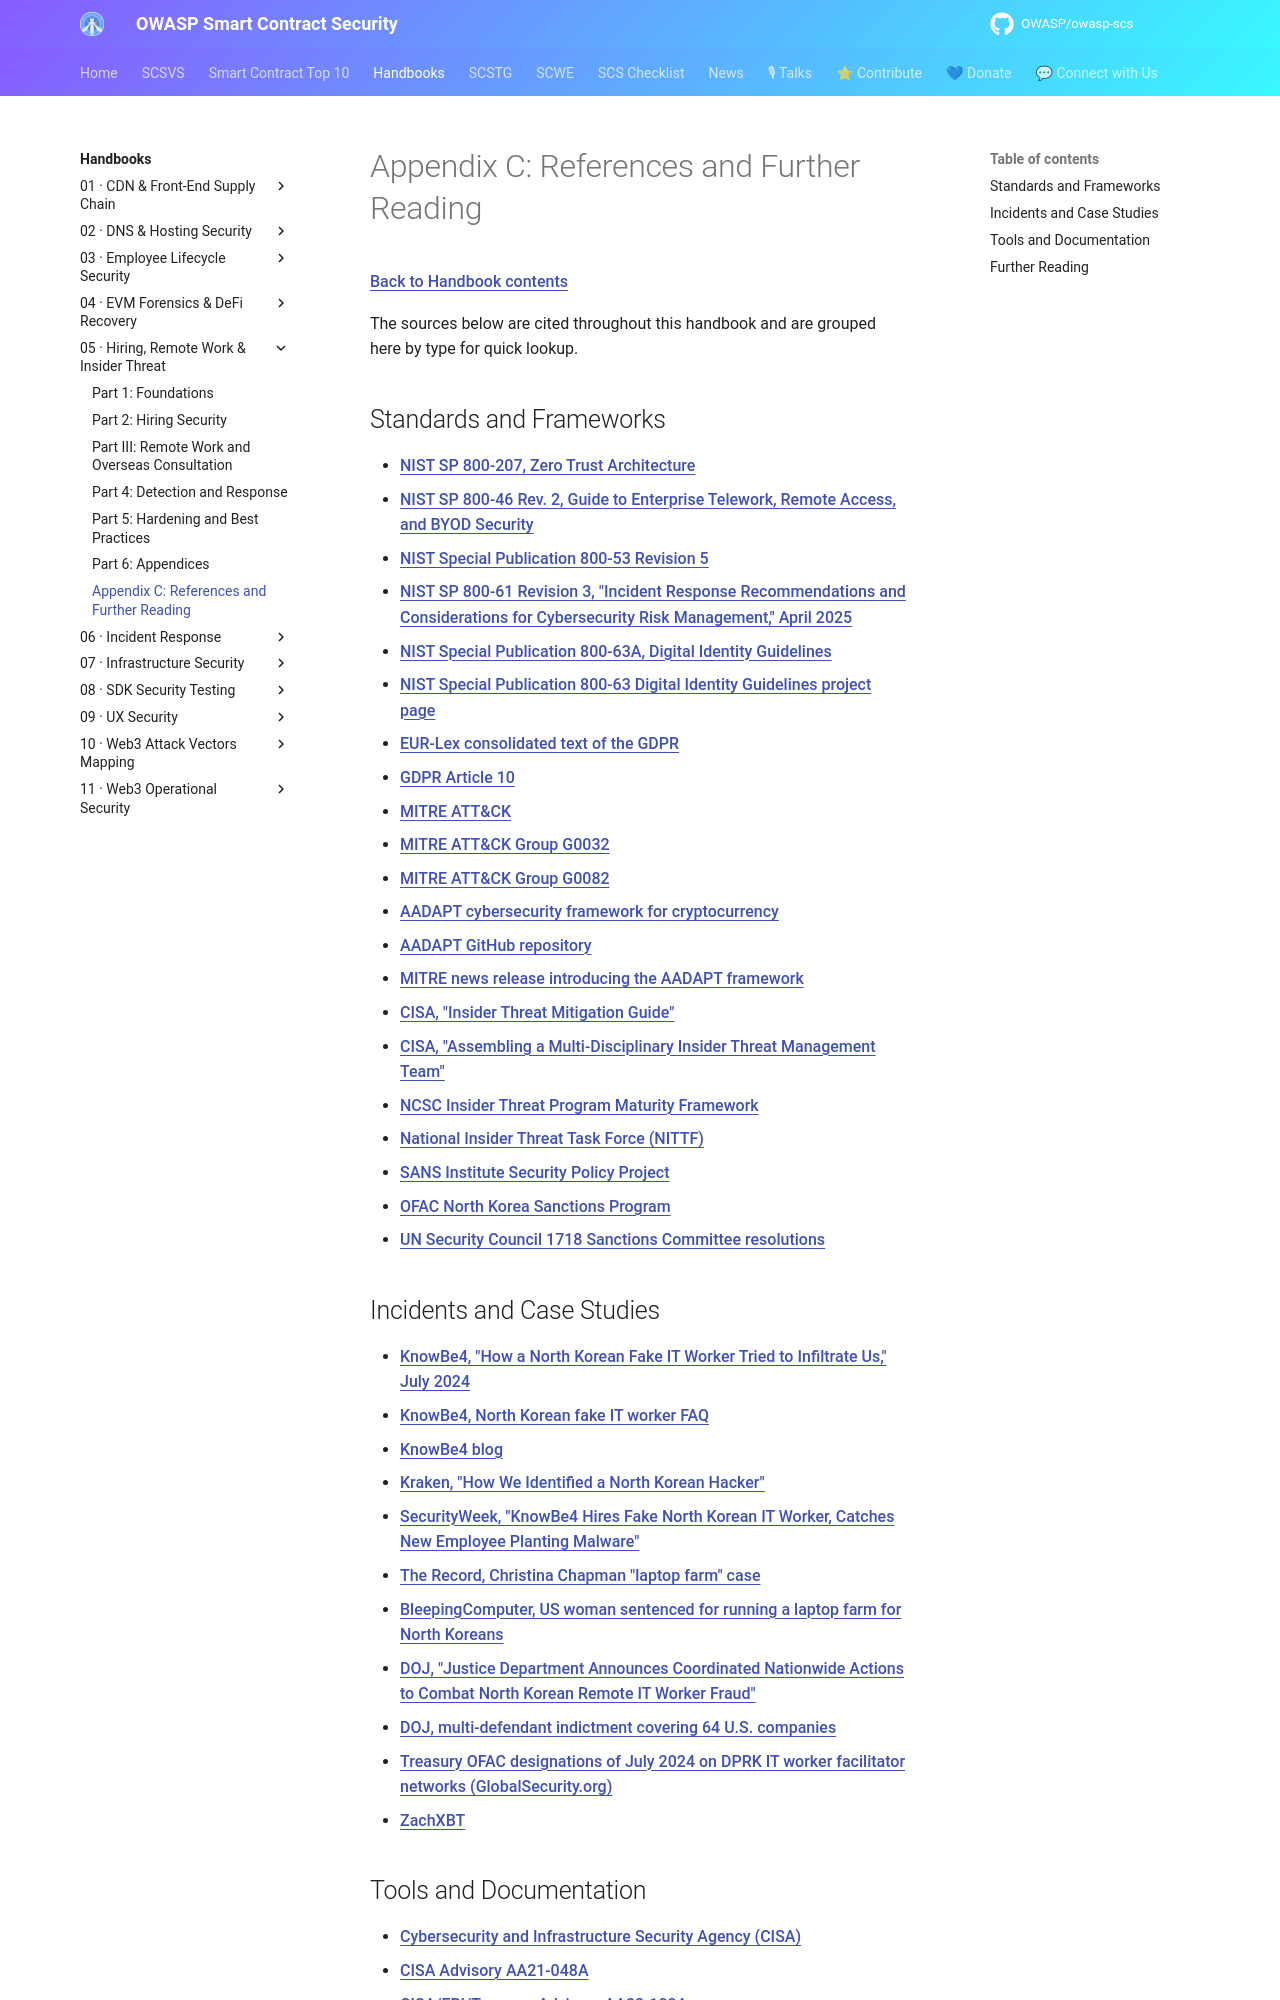

repository: OWASP/owasp-scs · page: handbooks/05-hiring-remote-insider-dprk/references/index.html · generator: mkdocs

# Appendix C: References and Further Reading

[Back to Handbook contents](index.md)

The sources below are cited throughout this handbook and are grouped here by type for quick lookup.

## Standards and Frameworks

- [NIST SP 800-207, Zero Trust Architecture](https://csrc.nist.gov/pubs/sp/800/207/final)
- [NIST SP 800-46 Rev. 2, Guide to Enterprise Telework, Remote Access, and BYOD Security](https://csrc.nist.gov/pubs/sp/800/46/r2/final)
- [NIST Special Publication 800-53 Revision 5](https://csrc.nist.gov/pubs/sp/800/53/r5/upd1/final)
- [NIST SP 800-61 Revision 3, "Incident Response Recommendations and Considerations for Cybersecurity Risk Management," April 2025](https://csrc.nist.gov/pubs/sp/800/61/r3/final)
- [NIST Special Publication 800-63A, Digital Identity Guidelines](https://pages.nist.gov/800-63-4/sp800-63a.html)
- [NIST Special Publication 800-63 Digital Identity Guidelines project page](https://www.nist.gov/identity-access-management/projects/nist-special-publication-800-63-digital-identity-guidelines)
- [EUR-Lex consolidated text of the GDPR](https://eur-lex.europa.eu/legal-content/EN/TXT/HTML/?uri=CELEX:02016R0679-20160504)
- [GDPR Article 10](https://gdpr-info.eu/art-10-gdpr/)
- [MITRE ATT&CK](https://attack.mitre.org/)
- [MITRE ATT&CK Group G0032](https://attack.mitre.org/groups/G0032/)
- [MITRE ATT&CK Group G0082](https://attack.mitre.org/groups/G0082/)
- [AADAPT cybersecurity framework for cryptocurrency](https://aadapt.center/)
- [AADAPT GitHub repository](https://github.com/mitre/AADAPT)
- [MITRE news release introducing the AADAPT framework](https://www.mitre.org/news-insights/news-release/mitre-introduces-aadapt-cybersecurity-framework-cryptocurrency)
- [CISA, "Insider Threat Mitigation Guide"](https://www.cisa.gov/resources-tools/resources/insider-threat-mitigation-guide)
- [CISA, "Assembling a Multi-Disciplinary Insider Threat Management Team"](https://www.cisa.gov/resources-tools/resources/assembling-multi-disciplinary-insider-threat-management-team)
- [NCSC Insider Threat Program Maturity Framework](https://www.dni.gov/files/NCSC/documents/news/20181101_NCSC_Press_Release-Maturity_Framework.pdf)
- [National Insider Threat Task Force (NITTF)](https://www.dni.gov/index.php/ncsc-how-we-work/ncsc-nittf)
- [SANS Institute Security Policy Project](https://www.sans.org/information-security-policy)
- [OFAC North Korea Sanctions Program](https://ofac.treasury.gov/sanctions-programs-and-country-information/north-korea-sanctions)
- [UN Security Council 1718 Sanctions Committee resolutions](https://main.un.org/securitycouncil/en/sanctions/1718/resolutions)

## Incidents and Case Studies

- [KnowBe4, "How a North Korean Fake IT Worker Tried to Infiltrate Us," July 2024](https://blog.knowbe4.com/how-a-north-korean-fake-it-worker-tried-to-infiltrate-us)
- [KnowBe4, North Korean fake IT worker FAQ](https://blog.knowbe4.com/north-korean-fake-it-worker-faq)
- [KnowBe4 blog](https://blog.knowbe4.com/)
- [Kraken, "How We Identified a North Korean Hacker"](https://blog.kraken.com/news/how-we-identified-a-north-korean-hacker)
- [SecurityWeek, "KnowBe4 Hires Fake North Korean IT Worker, Catches New Employee Planting Malware"](https://www.securityweek.com/knowbe4-hires-fake-north-korean-it-worker-catches-new-employee-planting-malware/)
- [The Record, Christina Chapman "laptop farm" case](https://therecord.media/arizona-woman-sentenced-north-korean-laptop-farm)
- [BleepingComputer, US woman sentenced for running a laptop farm for North Koreans](https://www.bleepingcomputer.com/news/security/us-woman-sentenced-to-8-years-in-prison-for-running-laptop-farm-helping-north-koreans-infiltrate-300-firms/)
- [DOJ, "Justice Department Announces Coordinated Nationwide Actions to Combat North Korean Remote IT Worker Fraud"](https://www.justice.gov/opa/pr/justice-department-announces-coordinated-nationwide-actions-combat-north-korean-remote)
- [DOJ, multi-defendant indictment covering 64 U.S. companies](https://www.justice.gov/opa/pr/two-north-korean-nationals-and-three-facilitators-indicted-multi-year-fraudulent-remote)
- [Treasury OFAC designations of July 2024 on DPRK IT worker facilitator networks (GlobalSecurity.org)](https://www.globalsecurity.org/wmd/library/news/dprk/2025/dprk-250724-treasury01.htm)
- [ZachXBT](https://x.com/zachxbt)
